Dataset: data (GitHub, pfichefet/thesis). Classes: ginseng, magnesium, mint.

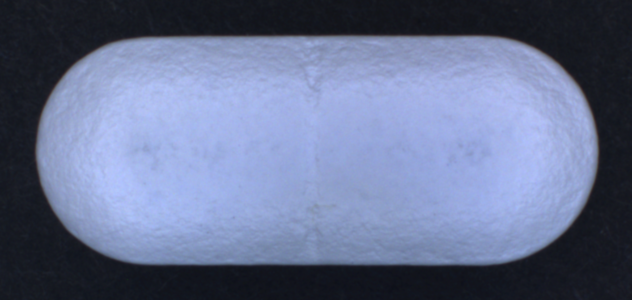
Label: ginseng

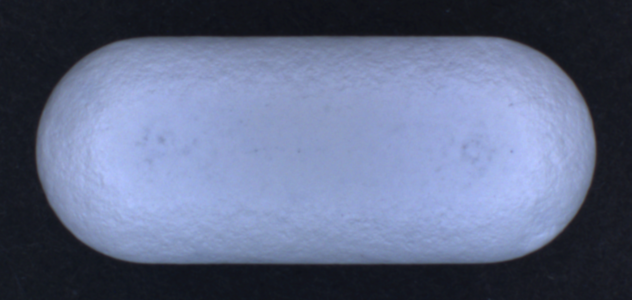
Label: ginseng

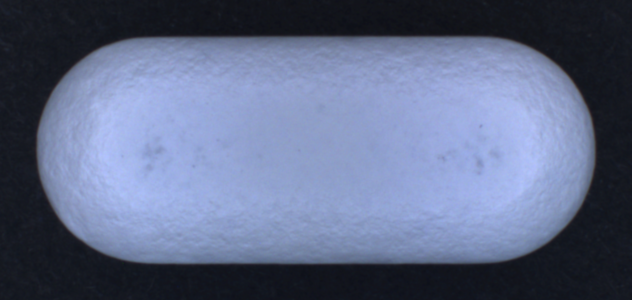
Label: ginseng

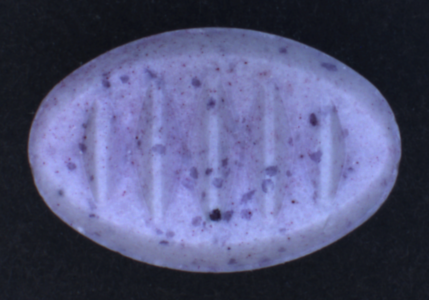
Label: mint

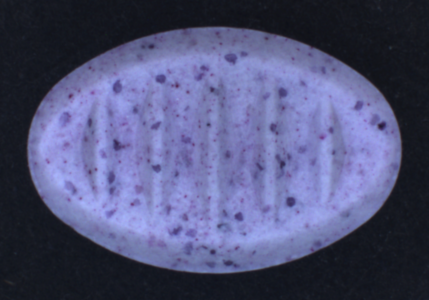
Label: mint

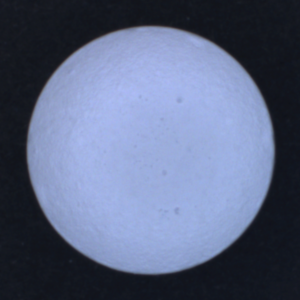
Label: magnesium
